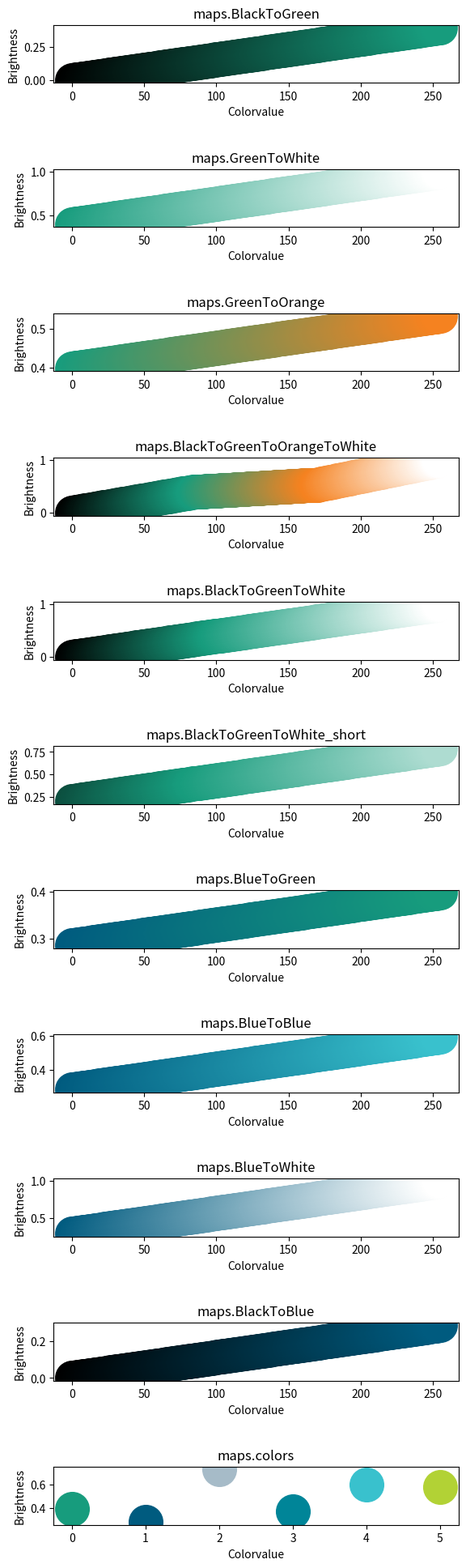

Here is the Python script that generated this plot:
import numpy as np
import matplotlib.pyplot as plt
from matplotlib.colors import ListedColormap

class FHcolors:
    def __init__(self):
        self.green1=np.array([23,156,125,255])/255
        self.green2=np.array([178,210,53,255])/255
        self.orange1=np.array([245,130,32,255])/255
        self.blue1=np.array([0,91,127,255])/255
        self.blue2=np.array([0,133,152,255])/255
        self.blue3=np.array([57,193,205,255])/255
        self.grey1=np.array([166,187,200,255])/255

class FHcmap:
    def __init__(self):
        self.BlackToGreen = self.create_cmap([[0,0,0,1],colors.green1])
        self.BlackToBlue = self.create_cmap([[0,0,0,1],colors.blue1])
        self.WhiteToGreen = self.create_cmap([[1,1,1,1],colors.green1])
        self.BlueToWhite = self.create_cmap([colors.blue1,[1,1,1,1]])
        self.GreenToWhite = self.create_cmap([colors.green1,[1,1,1,1]])
        self.OrangeToGreen = self.create_cmap([colors.orange1,colors.green1])
        self.GreenToOrange = self.create_cmap([colors.green1, colors.orange1])
        self.BlueToGreen = self.create_cmap([colors.blue1, colors.green1])
        self.BlueToBlue = self.create_cmap([colors.blue1, colors.blue3])
        self.BlackToGreenToOrangeToWhite = self.create_cmap([[0,0,0,1],colors.green1,colors.orange1,[1,1,1,1]])
        self.BlackToGreenToWhite = self.create_cmap([[0,0,0,1],colors.green1,[1,1,1,1]],[0,100,255])
        self.BlackToGreenToWhite_short = self.create_cmap([self.BlackToGreenToWhite(50),colors.green1,self.BlackToGreenToWhite(200)],[0,85,255])
        self.colors=ListedColormap(np.vstack([colors.green1,colors.blue1,colors.grey1,colors.blue2,colors.blue3,colors.green2]),N=255)

    def startstoparray(self,start,stop,length=256):
        r=np.interp(np.linspace(0,1,length),[0,1],[start[0],stop[0]])
        g=np.interp(np.linspace(0,1,length),[0,1],[start[1],stop[1]])
        b=np.interp(np.linspace(0,1,length),[0,1],[start[2],stop[2]])
        a=np.interp(np.linspace(0,1,length),[0,1],[1,1])
        rgba=np.vstack((r,g,b,a)).T
        return rgba
        
    def create_cmap(self,tup,poss=False):
        if not poss:
            poss=np.linspace(0,255,len(tup))
        a=np.empty((0,4))
        for i in range(len(tup)-1):
            start=tup[i]
            stop =tup[i+1]
            b=self.startstoparray(start,stop,int(poss[i+1]-poss[i]))
            a=np.vstack((a,b))
        return ListedColormap(a)
        

colors=FHcolors()
maps=FHcmap()

if __name__ == "__main__":
    maps=[
        maps.BlackToGreen,maps.GreenToWhite,
        maps.GreenToOrange,
        maps.BlackToGreenToOrangeToWhite,
        maps.BlackToGreenToWhite,
        maps.BlackToGreenToWhite_short,
        maps.BlueToGreen,
        maps.BlueToBlue,
        maps.BlueToWhite,
        maps.BlackToBlue,
        maps.colors]
    mapnames=[
        'maps.BlackToGreen',
        'maps.GreenToWhite',
        'maps.GreenToOrange',
        'maps.BlackToGreenToOrangeToWhite',
        'maps.BlackToGreenToWhite',
        'maps.BlackToGreenToWhite_short',
        'maps.BlueToGreen',
        'maps.BlueToBlue',
        'maps.BlueToWhite',
        'maps.BlackToBlue',
        'maps.colors']
    fig,axes=plt.subplots(nrows=len(maps), ncols=1)
    fig.set_figheight(20)
    for ii,m in enumerate(maps[:-1]):
        for i in np.arange(0, 256, 1):
            light = np.sum(m(i)[:3])/3
            axes[ii].plot([i], [light], 'o', markersize=30, color=m(i))
        axes[ii].set_xlabel('Colorvalue')
        axes[ii].set_ylabel('Brightness')
        axes[ii].title.set_text(mapnames[ii])
    for i in np.arange(0, 6, 1):
        light = np.sum(maps[-1](i)[:3])/3
        axes[-1].plot([i], [light], 'o', markersize=30, color=maps[-1](i))
    axes[-1].set_xlabel('Colorvalue')
    axes[-1].set_ylabel('Brightness')
    axes[-1].title.set_text(mapnames[-1])
    plt.tight_layout(pad=3)
    plt.savefig('maps.png')
    plt.show()


'''
import seaborn as sns

#generate testdata
y1 = 23+np.random.randn(100)
y2 = 23.5 + np.random.randn(100)
y = y1.tolist()+y2.tolist()
x1 = np.ones_like(y1)
x2 = np.ones_like(y1)*2
x = x1.tolist()+x2.tolist()


sns.boxplot(x=x, y=y, palette=sns.color_palette([colors.green1, colors.blue1]))
sns.swarmplot(x=x, y=y,color='k')
plt.xlabel('Group')
plt.ylabel('Eta /%')
plt.tight_layout()
plt.savefig('Boxplot_Eta.png')
plt.show()
'''
